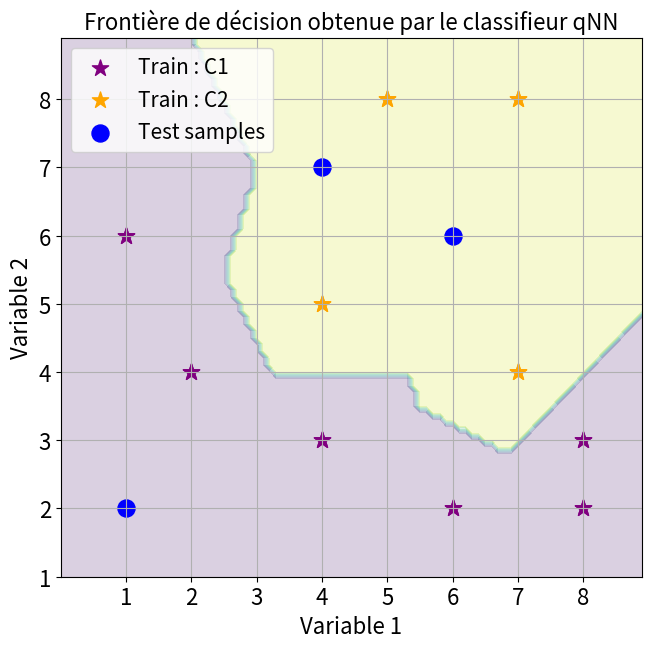

The script that saved this image:
import numpy as np
import pandas as pd
import matplotlib.pyplot as plt

def function_qNN(XTrain, YTrain, XTest, K, q):
    
    # Recherche des q plus proches voisins de l'observation test :
    n = XTrain.shape[0] #nombre d'observations dans la base d'apprentissage
    distXtest = np.zeros((1, n))
    for i in range(0, n):
        distXtest[0,i] = np.linalg.norm(XTest - XTrain[i,:]) #calcul de la distance euclidienne entre l'observation test et chaque observation d'apprentissage
    print("distXtest : \n", distXtest)
    ArgsortDist = np.argsort(distXtest) 
    qNN_indix = ArgsortDist[0,0:q] #indices des q plus proches voisins
    
    # Estimation de la classe de l'observation test :
    score_class = np.zeros(K)
    for i in range(0, q):
        score_class[YTrain[qNN_indix[i]]-1] = score_class[YTrain[qNN_indix[i]]-1] + 1
    Yhat = np.argmax(score_class)+1 # Yhat correspond à la classe estimer de l'observation test
    
    return Yhat

# Noms des observations
ObsNamesTrain = np.array(['A','B','C','D','E','F','G','H','I','J'])

# Variables descriptives
XTrain = np.array([[8, 2],
       [4, 5],
       [4, 3],
       [7, 8],
       [2, 4],
       [7, 4],
       [1, 6],
       [8, 3],
       [6, 2],
       [5, 8]])

# Classes réelles (labels) 
YTrain = np.array([1,2,1,2,1,2,1,1,1,2])



#### Base de Test :

# Noms des observations
ObsNamesTest = np.array(['K','L','M'])

# Variables descriptives
XTest = np.array([[4, 7],
       [6, 6],
       [1, 2]])

# Classes réelles (labels) que l'on supposera inconnues 
YTest = np.array([1,2,1])
# Noms des observations
ObsNamesTrain = np.array(['A','B','C','D','E','F','G','H','I','J'])

# Variables descriptives
XTrain = np.array([[8, 2],
       [4, 5],
       [4, 3],
       [7, 8],
       [2, 4],
       [7, 4],
       [1, 6],
       [8, 3],
       [6, 2],
       [5, 8]])

# Classes réelles (labels) 
YTrain = np.array([1,2,1,2,1,2,1,1,1,2])



#### Base de Test :

# Noms des observations
ObsNamesTest = np.array(['K','L','M'])

# Variables descriptives
XTest = np.array([[4, 7],
       [6, 6],
       [1, 2]])

# Classes réelles (labels) que l'on supposera inconnues 
YTest = np.array([1,2,1])

K = 2 #Nombre de classes
q = 1 #Nombre de voisins
for i in range(0, XTest.shape[0]):
    xtest_i = XTest[i,:]
    Yhat_i = function_qNN(XTrain, YTrain, xtest_i, K, q)
    print('Estimated class of point ', ObsNamesTest[i], ' = ', Yhat_i)

def make_meshgrid(x, y, h=.1):
    x_min, x_max = x.min() - 1, x.max() + 1
    y_min, y_max = y.min() - 1, y.max() + 1
    xx, yy = np.meshgrid(np.arange(x_min, x_max, h), np.arange(y_min, y_max, h))
    return xx, yy


xx1, xx2 = make_meshgrid(XTrain[:,0], XTrain[:,1])
XXgrid = np.c_[xx1.ravel(), xx2.ravel()]
Z = np.zeros((1, XXgrid.shape[0]))
for i in range(0, XXgrid.shape[0]):
    Z[0,i] = function_qNN(XTrain, YTrain, XXgrid[i,:], K, q)
Z = Z.reshape(xx1.shape)


figScatter = plt.figure(figsize=(7.5,7))
ax = figScatter.add_subplot(1,1,1)
out = ax.contourf(xx1, xx2, Z, alpha=0.2)
ax.scatter(XTrain[(np.where(YTrain==1)[0]),0].tolist(), XTrain[(np.where(YTrain==1)[0]),1].tolist(), color='purple', marker='*', label='Train : C1',s=150)
ax.scatter(XTrain[(np.where(YTrain==2)[0]),0].tolist(), XTrain[(np.where(YTrain==2)[0]),1].tolist(), color='orange', marker='*', label='Train : C2',s=150)
ax.scatter(XTest[:,0].tolist(), XTest[:,1].tolist(), color='blue', marker='o', label='Test samples',s=150)
ax.legend(fontsize=15, loc='upper left')
ax.scatter(XTrain[(np.where(YTrain==1)[0]),0].tolist(), XTrain[(np.where(YTrain==1)[0]),1].tolist(), color='purple', marker='*', label='Class 1',s=150)
ax.scatter(XTrain[(np.where(YTrain==2)[0]),0].tolist(), XTrain[(np.where(YTrain==2)[0]),1].tolist(), color='orange', marker='*', label='Class 2',s=150)
ax.set_xlabel("Variable 1",fontsize=16)
ax.set_ylabel("Variable 2",fontsize=16)
ax.set_xticks(np.arange(1,9,1))
ax.set_yticks(np.arange(1,9,1))
ax.set_title("Frontière de décision obtenue par le classifieur qNN",fontsize=16)
ax.tick_params(axis='x', labelsize=16)
ax.tick_params(axis='y', labelsize=16)
ax.grid()

plt.show()